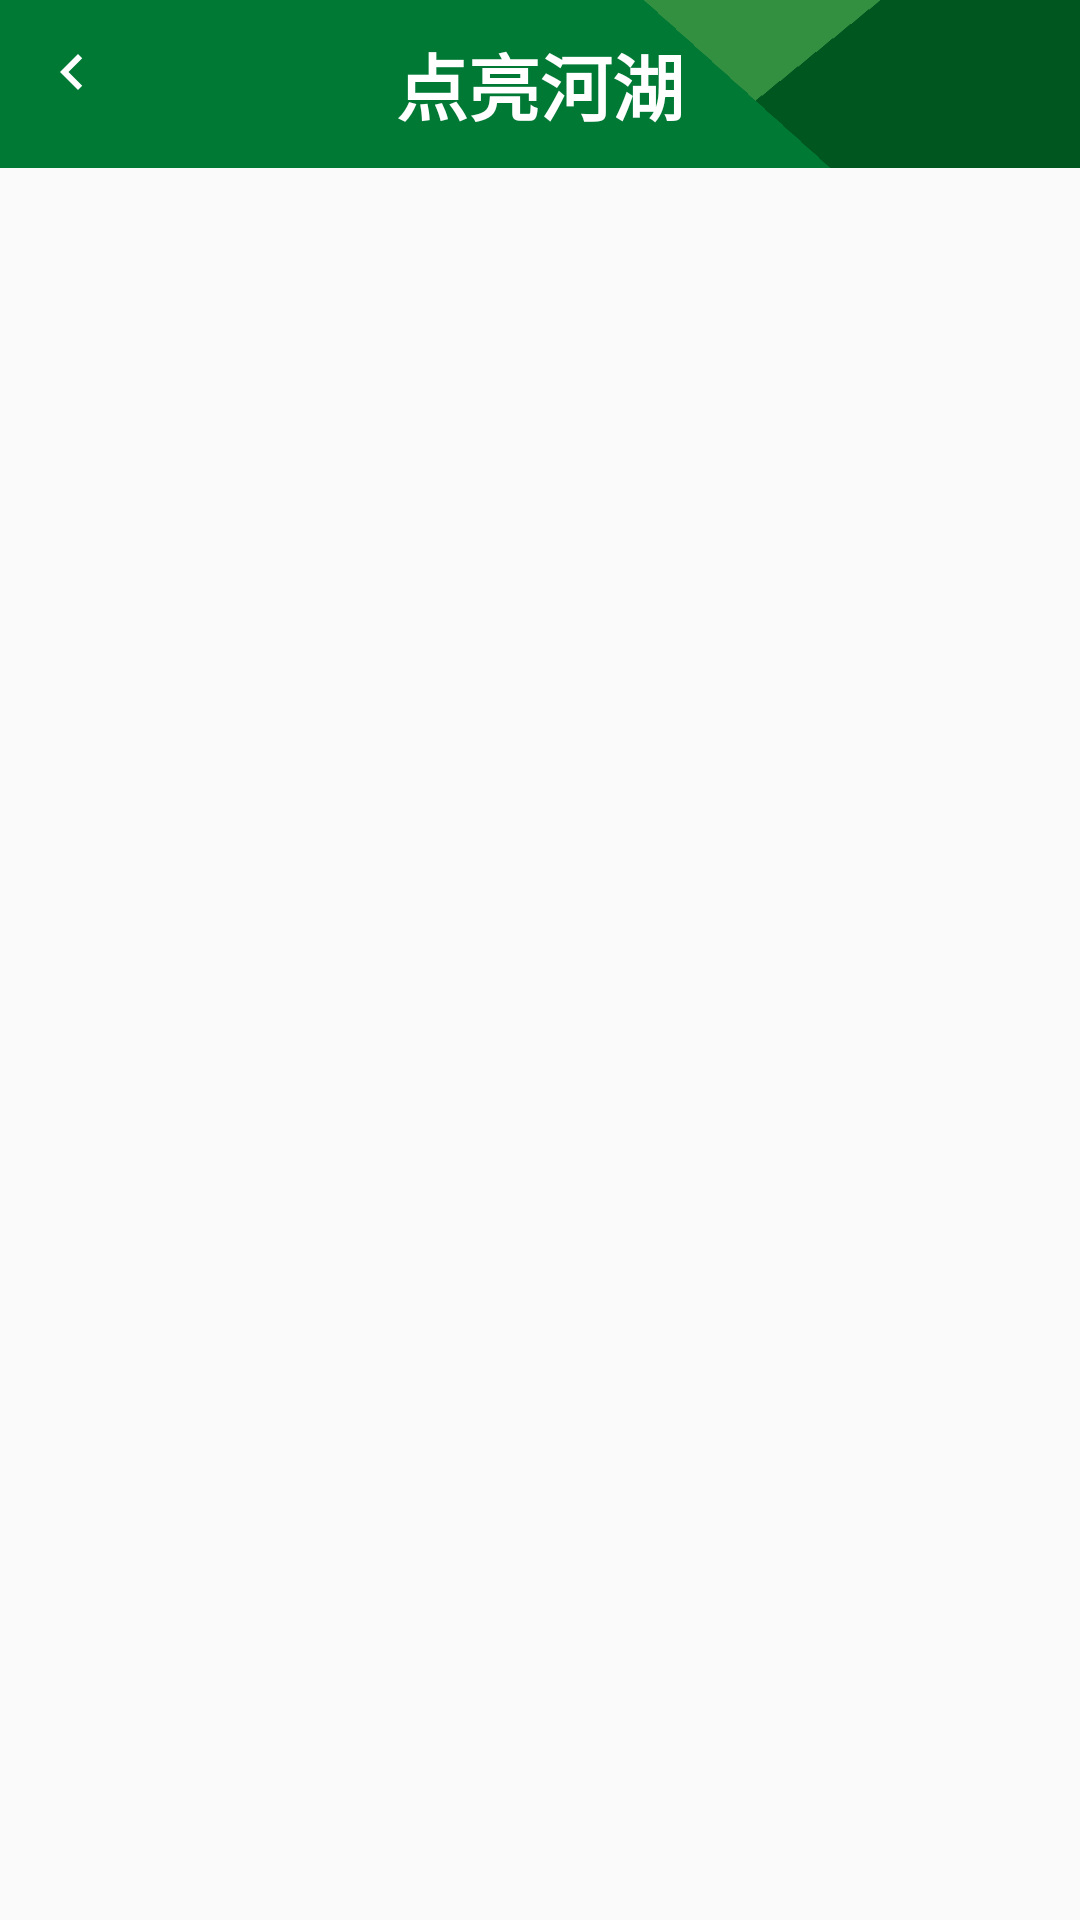

Layout XML and referenced resources for this Android screen:
<!-- AndroidManifest.xml: application theme AppTheme -->
<!-- res/layout/fragment_lighted_lake.xml -->
<?xml version="1.0" encoding="utf-8"?>
<LinearLayout xmlns:android="http://schemas.android.com/apk/res/android"
    xmlns:app="http://schemas.android.com/apk/res-auto"
    android:layout_width="match_parent"
    android:layout_height="match_parent"
    android:orientation="vertical">

    <androidx.appcompat.widget.Toolbar
        android:id="@+id/lighted_toolbar"
        android:layout_width="match_parent"
        android:layout_height="?actionBarSize"
        android:background="@drawable/toolbar"
        app:layout_constraintBottom_toBottomOf="parent"
        app:layout_constraintEnd_toEndOf="parent"
        app:layout_constraintStart_toStartOf="parent"
        app:layout_constraintTop_toTopOf="parent"
        app:layout_constraintVertical_bias="0.0"
        app:navigationIcon="@drawable/ic_nav_white_24dp">

        <TextView
            android:layout_width="wrap_content"
            android:layout_height="wrap_content"
            android:layout_gravity="center"
            android:text="@string/light_circle"
            android:textColor="@android:color/white"
            android:textSize="24sp"
            android:textStyle="bold" />
    </androidx.appcompat.widget.Toolbar>

    <androidx.recyclerview.widget.RecyclerView
        android:id="@+id/lighted_list"
        android:layout_width="match_parent"
        android:layout_height="0dp"
        android:layout_weight="1" />
</LinearLayout>
<!-- resources referenced by this layout -->
<resources>
  <!-- drawable ic_nav_white_24dp (drawable) -->
  <vector android:height="32dp" android:tint="#FFFFFF"
      android:viewportHeight="32.0" android:viewportWidth="32.0"
      android:width="32dp" xmlns:android="http://schemas.android.com/apk/res/android">
      <path android:fillColor="#FF000000" android:pathData="M15.41,7.41L14,6l-6,6 6,6 1.41,-1.41L10.83,12z"/>
  </vector>
  <!-- drawable toolbar: png bitmap (drawable, 933 bytes) -->
  <string name="light_circle">点亮河湖</string>
  <style name="AppTheme" parent="Theme.AppCompat.Light.NoActionBar">
          
          <item name="colorPrimary">@color/colorPrimary</item>
          <item name="colorPrimaryDark">@color/colorPrimaryDark</item>
          <item name="colorAccent">@color/colorAccent</item>
      </style>
  <color name="colorPrimary">#008577</color>
  <color name="colorPrimaryDark">#306932</color>
  <color name="colorAccent">#306932</color>
</resources>
